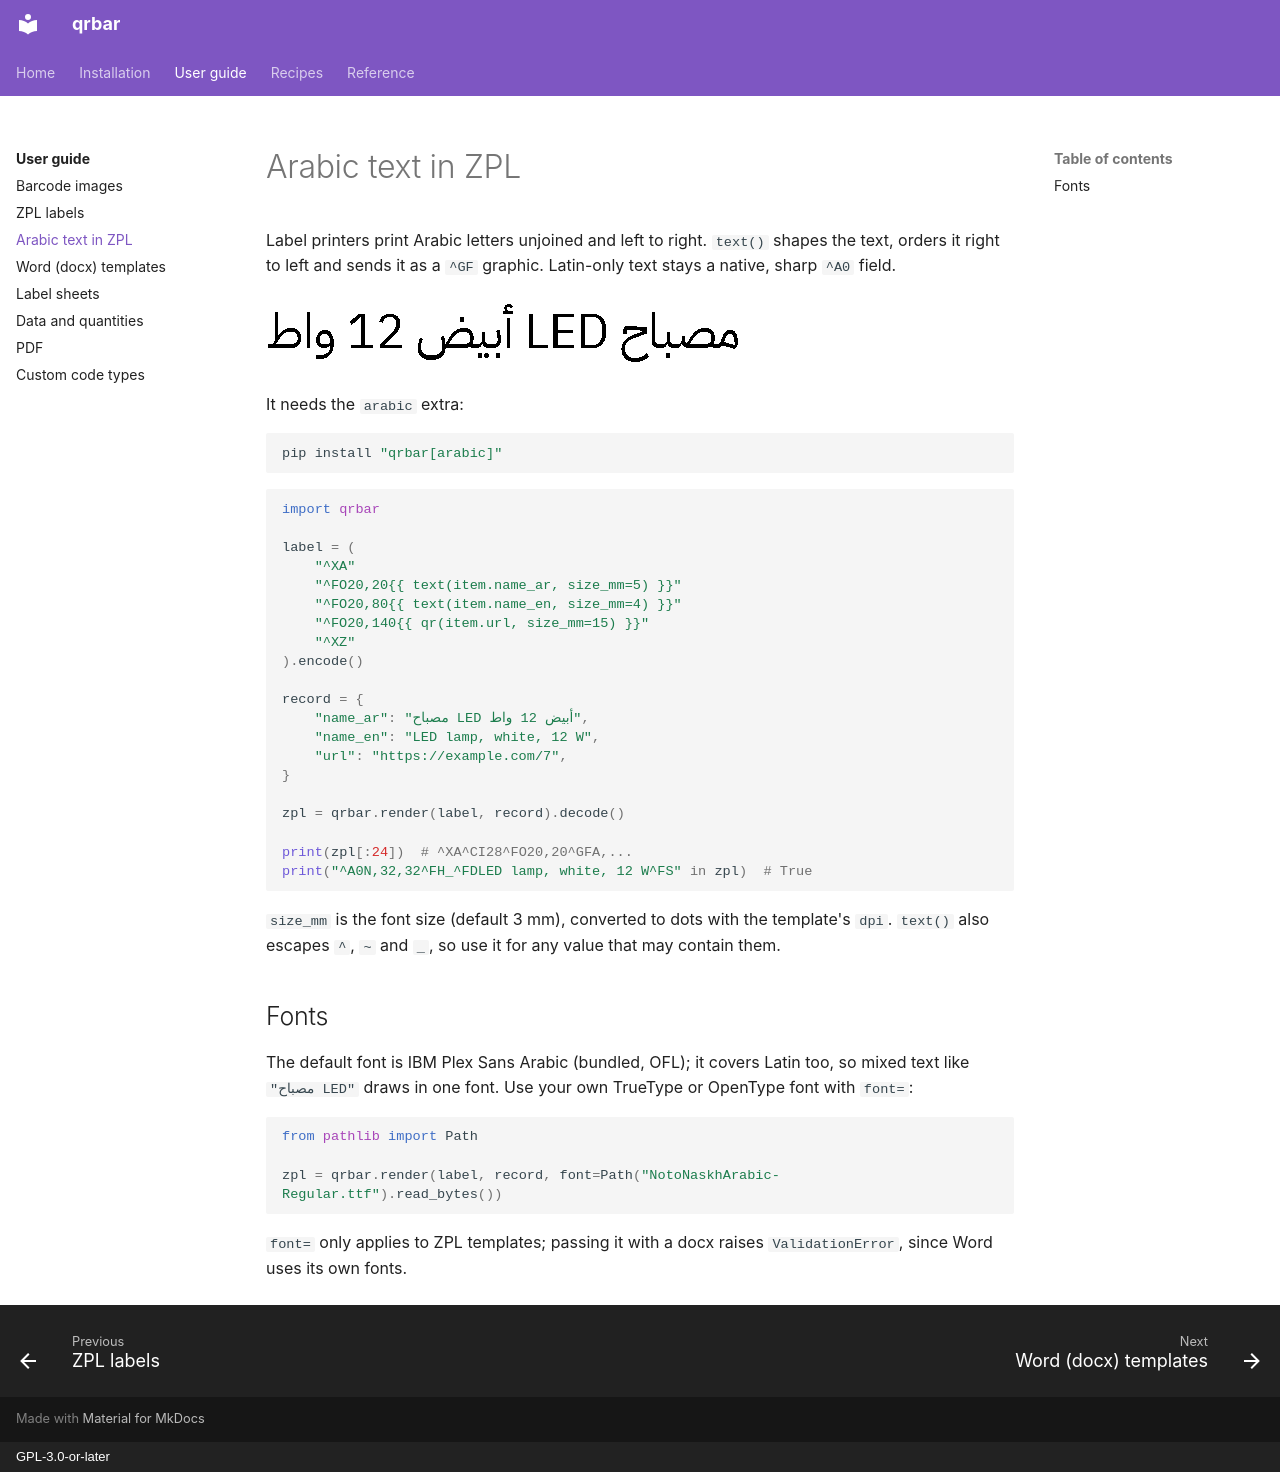

repository: aaltatan/qrbar · page: guide/arabic/index.html · generator: mkdocs · copyright: GPL-3.0-or-later

# Arabic text in ZPL

Label printers print Arabic letters unjoined and left to right. `text()`
shapes the text, orders it right to left and sends it as a `^GF` graphic.
Latin-only text stays a native, sharp `^A0` field.

![Arabic text drawn by qrbar](../images/arabic_text.png){ height="40" }

It needs the `arabic` extra:

```bash
pip install "qrbar[arabic]"
```

```python
import qrbar

label = (
    "^XA"
    "^FO20,20{{ text(item.name_ar, size_mm=5) }}"
    "^FO20,80{{ text(item.name_en, size_mm=4) }}"
    "^FO20,140{{ qr(item.url, size_mm=15) }}"
    "^XZ"
).encode()

record = {
    "name_ar": "مصباح LED أبيض 12 واط",
    "name_en": "LED lamp, white, 12 W",
    "url": "https://example.com/7",
}

zpl = qrbar.render(label, record).decode()

print(zpl[:24])  # ^XA^CI28^FO20,20^GFA,...
print("^A0N,32,32^FH_^FDLED lamp, white, 12 W^FS" in zpl)  # True
```

`size_mm` is the font size (default 3 mm), converted to dots with the
template's `dpi`. `text()` also escapes `^`, `~` and `_`, so use it for any
value that may contain them.

## Fonts

The default font is IBM Plex Sans Arabic (bundled, OFL); it covers Latin too,
so mixed text like `"مصباح LED"` draws in one font. Use your own TrueType or
OpenType font with `font=`:

```python
from pathlib import Path

zpl = qrbar.render(label, record, font=Path("NotoNaskhArabic-Regular.ttf").read_bytes())
```

`font=` only applies to ZPL templates; passing it with a docx raises
`ValidationError`, since Word uses its own fonts.
